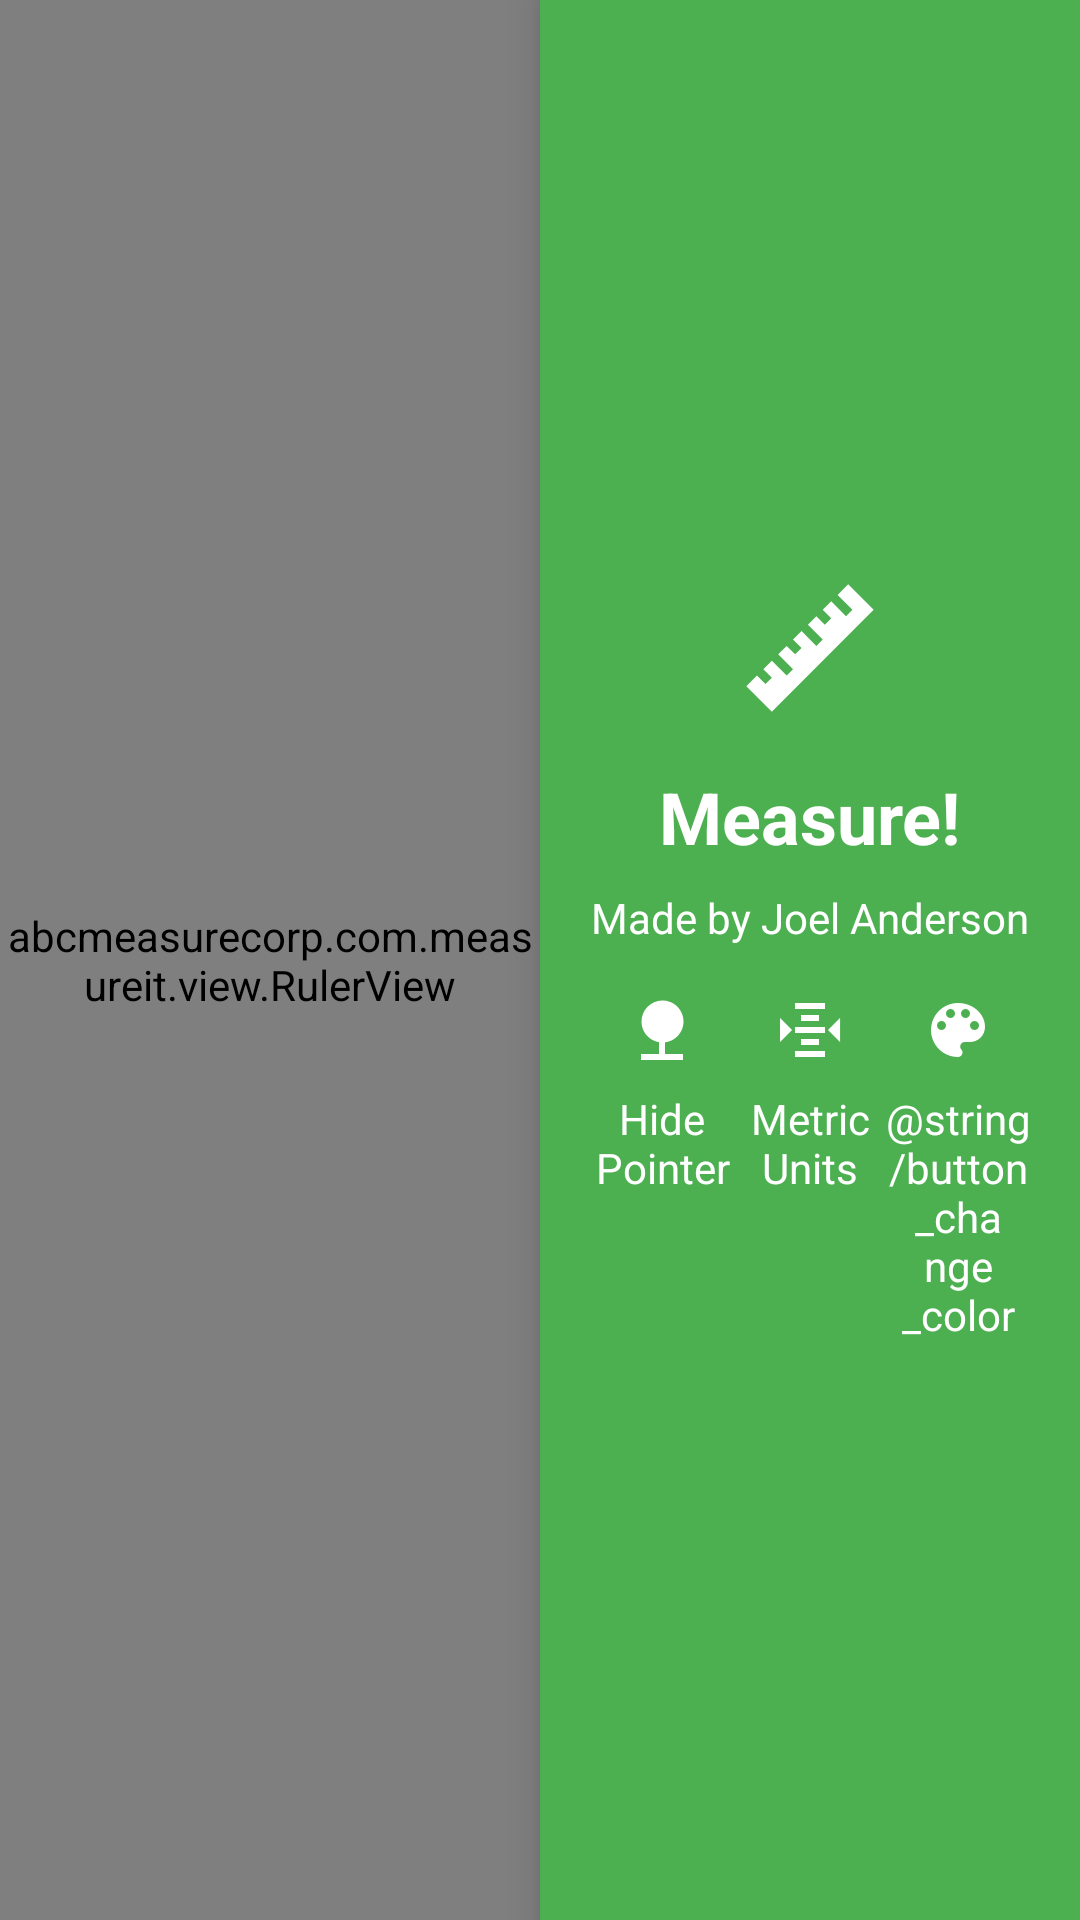

Produce the Android XML layout that renders to this screen, including the resource entries it uses.
<!-- AndroidManifest.xml: application theme AppTheme -->
<!-- res/layout/activity_main.xml -->
<?xml version="1.0" encoding="utf-8"?>
<androidx.appcompat.widget.LinearLayoutCompat xmlns:android="http://schemas.android.com/apk/res/android"
    xmlns:tools="http://schemas.android.com/tools"
    xmlns:app="http://schemas.android.com/apk/res-auto"
    android:id="@+id/activity_main"
    android:layout_width="match_parent"
    android:layout_height="match_parent"
    android:orientation="horizontal"
    android:weightSum="2"
    tools:context="abcmeasurecorp.com.measureit.activities.MainActivity">

    <abcmeasurecorp.com.measureit.view.RulerView
        android:id="@+id/ruler"
        android:layout_width="0dp"
        android:layout_weight="1"
        android:layout_height="match_parent"
        app:accentColor="@color/colorAccent"
        app:showPointer="true"
        app:metric="false" />

    <androidx.appcompat.widget.LinearLayoutCompat
        android:id="@+id/right_container"
        android:layout_width="0dp"
        android:layout_weight="1"
        android:layout_height="match_parent"
        android:elevation="@dimen/view_elevation"
        android:background="@color/colorAccent"
        android:orientation="vertical"
        android:padding="@dimen/activity_horizontal_margin"
        android:gravity="center">

        <androidx.appcompat.widget.AppCompatImageView
            android:layout_width="@dimen/icon_size"
            android:layout_height="@dimen/icon_size"
            android:src="@drawable/ic_ruler" />

        <androidx.appcompat.widget.AppCompatTextView
            android:layout_width="wrap_content"
            android:layout_height="wrap_content"
            android:layout_marginTop="@dimen/activity_vertical_margin"
            android:textColor="@color/white"
            android:textStyle="bold"
            android:textSize="@dimen/text_size_header"
            android:text="@string/app_name"/>

        <androidx.appcompat.widget.AppCompatTextView
            android:layout_width="wrap_content"
            android:layout_height="wrap_content"
            android:layout_marginTop="@dimen/margin_small"
            android:textColor="@color/white"
            android:text="@string/subtitle"/>

        <androidx.appcompat.widget.LinearLayoutCompat
            android:layout_width="match_parent"
            android:layout_height="wrap_content"
            android:layout_gravity="center"
            android:orientation="horizontal"
            android:weightSum="3">

            <androidx.appcompat.widget.AppCompatTextView
                android:id="@+id/toggle_pointer_button"
                android:layout_width="0dp"
                android:layout_height="wrap_content"
                android:layout_weight="1"
                android:layout_marginTop="@dimen/activity_vertical_margin"
                android:gravity="center"
                android:background="?selectableItemBackgroundBorderless"
                android:drawableTop="@drawable/ic_pointer"
                android:drawablePadding="8dp"
                android:textColor="@color/white"
                android:textSize="@dimen/text_size_caption"
                android:text="@string/button_hide_pointer"/>

            <androidx.appcompat.widget.AppCompatTextView
                android:id="@+id/toggle_metric_button"
                android:layout_width="0dp"
                android:layout_height="wrap_content"
                android:layout_weight="1"
                android:layout_marginTop="@dimen/activity_vertical_margin"
                android:gravity="center"
                android:background="?selectableItemBackgroundBorderless"
                android:drawablePadding="8dp"
                android:drawableTop="@drawable/ic_units"
                android:textColor="@color/white"
                android:textSize="@dimen/text_size_caption"
                android:text="@string/button_metric"/>

            <androidx.appcompat.widget.AppCompatTextView
                android:id="@+id/random_color_button"
                android:layout_width="0dp"
                android:layout_height="wrap_content"
                android:layout_weight="1"
                android:layout_marginTop="@dimen/activity_vertical_margin"
                android:gravity="center"
                android:background="?selectableItemBackgroundBorderless"
                android:drawableTop="@drawable/ic_colors"
                android:drawablePadding="8dp"
                android:textColor="@color/white"
                android:textSize="@dimen/text_size_caption"
                android:text="@string/button_change_color"/>

        </androidx.appcompat.widget.LinearLayoutCompat>

    </androidx.appcompat.widget.LinearLayoutCompat>

</androidx.appcompat.widget.LinearLayoutCompat>
<!-- resources referenced by this layout -->
<resources>
  <color name="colorAccent">#4caf50</color>
  <color name="white">#ffffff</color>
  <dimen name="activity_horizontal_margin">16dp</dimen>
  <dimen name="activity_vertical_margin">16dp</dimen>
  <dimen name="icon_size">48dp</dimen>
  <dimen name="margin_small">8dp</dimen>
  <dimen name="text_size_header">24sp</dimen>
  <dimen name="view_elevation">8dp</dimen>
  <!-- drawable ic_colors (drawable) -->
  <?xml version="1.0" encoding="utf-8"?>
  <vector xmlns:android="http://schemas.android.com/apk/res/android"
      android:width="24dp"
      android:height="24dp"
      android:viewportHeight="24"
      android:viewportWidth="24">
      <path
          android:fillColor="#fff"
          android:pathData="M17.5,12A1.5,1.5 0 0,1 16,10.5A1.5,1.5 0 0,1 17.5,9A1.5,1.5 0 0,1 19,10.5A1.5,1.5 0 0,1 17.5,12M14.5,8A1.5,1.5 0 0,1 13,6.5A1.5,1.5 0 0,1 14.5,5A1.5,1.5 0 0,1 16,6.5A1.5,1.5 0 0,1 14.5,8M9.5,8A1.5,1.5 0 0,1 8,6.5A1.5,1.5 0 0,1 9.5,5A1.5,1.5 0 0,1 11,6.5A1.5,1.5 0 0,1 9.5,8M6.5,12A1.5,1.5 0 0,1 5,10.5A1.5,1.5 0 0,1 6.5,9A1.5,1.5 0 0,1 8,10.5A1.5,1.5 0 0,1 6.5,12M12,3A9,9 0 0,0 3,12A9,9 0 0,0 12,21A1.5,1.5 0 0,0 13.5,19.5C13.5,19.11 13.35,18.76 13.11,18.5C12.88,18.23 12.73,17.88 12.73,17.5A1.5,1.5 0 0,1 14.23,16H16A5,5 0 0,0 21,11C21,6.58 16.97,3 12,3Z" />
  </vector>
  <!-- drawable ic_pointer (drawable) -->
  <?xml version="1.0" encoding="utf-8"?>
  <vector xmlns:android="http://schemas.android.com/apk/res/android"
      android:width="24dp"
      android:height="24dp"
      android:viewportHeight="24"
      android:viewportWidth="24">
      <path
          android:fillColor="#fff"
          android:pathData="M13,16.12C16.47,15.71 19.17,12.76 19.17,9.17C19.17,5.3 16.04,2.17 12.17,2.17A7,7 0 0,0 5.17,9.17C5.17,12.64 7.69,15.5 11,16.06V20H5V22H19V20H13V16.12Z" />
  </vector>
  <!-- drawable ic_ruler (drawable) -->
  <?xml version="1.0" encoding="utf-8"?>
  <vector xmlns:android="http://schemas.android.com/apk/res/android"
      android:height="24dp"
      android:width="24dp"
      android:viewportWidth="24"
      android:viewportHeight="24">
      <path android:fillColor="#fff" android:pathData="M1.39,18.36L3.16,16.6L4.58,18L5.64,16.95L4.22,15.54L5.64,14.12L8.11,16.6L9.17,15.54L6.7,13.06L8.11,11.65L9.53,13.06L10.59,12L9.17,10.59L10.59,9.17L13.06,11.65L14.12,10.59L11.65,8.11L13.06,6.7L14.47,8.11L15.54,7.05L14.12,5.64L15.54,4.22L18,6.7L19.07,5.64L16.6,3.16L18.36,1.39L22.61,5.64L5.64,22.61L1.39,18.36Z" />
  </vector>
  <!-- drawable ic_units (drawable) -->
  <?xml version="1.0" encoding="utf-8"?>
  <vector xmlns:android="http://schemas.android.com/apk/res/android"
      android:width="24dp"
      android:height="24dp"
      android:viewportWidth="24"
      android:viewportHeight="24">
      <path
          android:fillColor="#fff"
          android:pathData="M7,3V5H17V3H7M9,7V9H15V7H9M2,7.96V16.04L6.03,12L2,7.96M22.03,7.96L18,12L22.03,16.04V7.96M7,11V13H17V11H7M9,15V17H15V15H9M7,19V21H17V19H7Z" />
  </vector>
  <string name="app_name">Measure!</string>
  <string name="button_hide_pointer">Hide Pointer</string>
  <string name="button_metric">Metric Units</string>
  <string name="subtitle">Made by Joel Anderson</string>
  <style name="AppTheme" parent="Theme.AppCompat.Light.NoActionBar">
          <item name="colorPrimary">@color/colorPrimary</item>
          <item name="colorPrimaryDark">@color/colorPrimaryDark</item>
          <item name="colorAccent">@color/colorAccent</item>
          <item name="android:windowLayoutInDisplayCutoutMode">shortEdges</item>
      </style>
  <color name="colorPrimary">#ffffff</color>
  <color name="colorPrimaryDark">#000000</color>
</resources>
